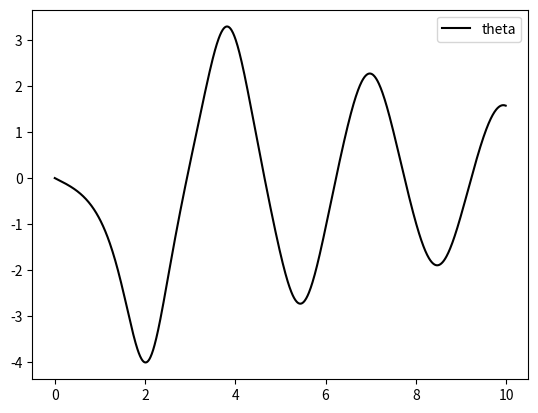

Generate this figure with matplotlib: (Note: this script raises an exception after producing the figure.)
import numpy as np
from scipy.integrate import odeint
import matplotlib.pyplot as plt	
# Определяем переменную величину
	
t = np.arange(0, 10, 0.01) 
	
# Определяем функцию для системы диф. уравнений
	
def diff_func(z, t): # z - изменяемая величина для системы
	
    theta, omega = z # Указание изменяемых функций, через z	
    
    # Первое уравнение системы
    dtheta_dt = omega 
    
    # Второе уравнение системы
    domega_dt = - b * omega - c * np.sin(theta) 
	
    return dtheta_dt, domega_dt

# Определяем начальные значения и параметры,
# входящие в систему диф. уравнений

theta0 = np.pi - 0.1
omega0 = 0


z0 = theta0, omega0

b = 0.25
c = 5.0 


sol = odeint(diff_func, z0, t)

plt.plot(t, sol[:, 1], "k", label = "theta")

plt.legend()
plt.shpw()
